Labelled photos from "dataset_split", an image-classification folder in FerdyOktavian/klasifikasi_sawit_efficientNetV2. The possible labels are: belum masak, masak, terlalu masak.

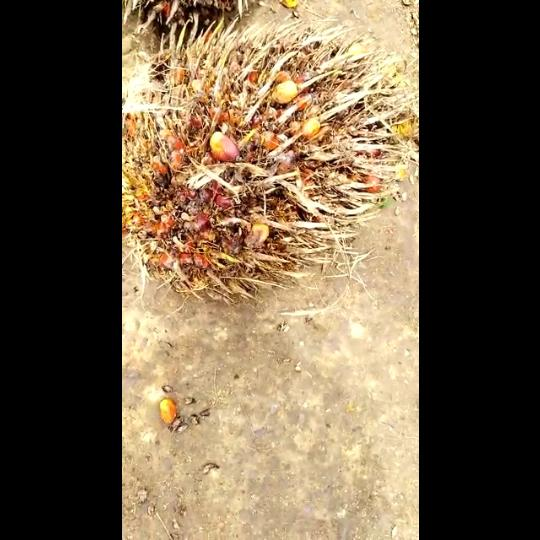
Label: terlalu masak

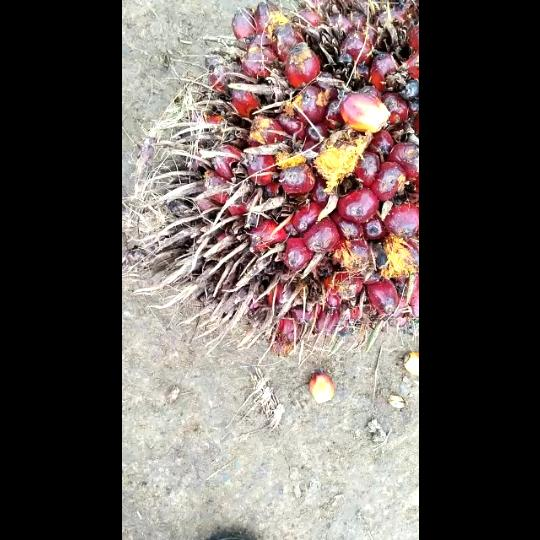
Label: masak

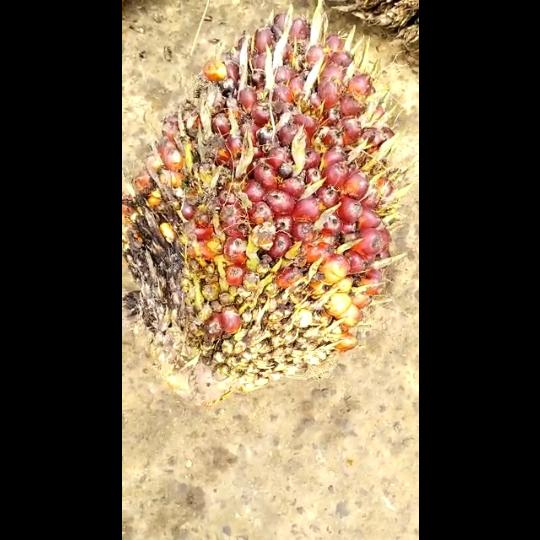
Label: masak

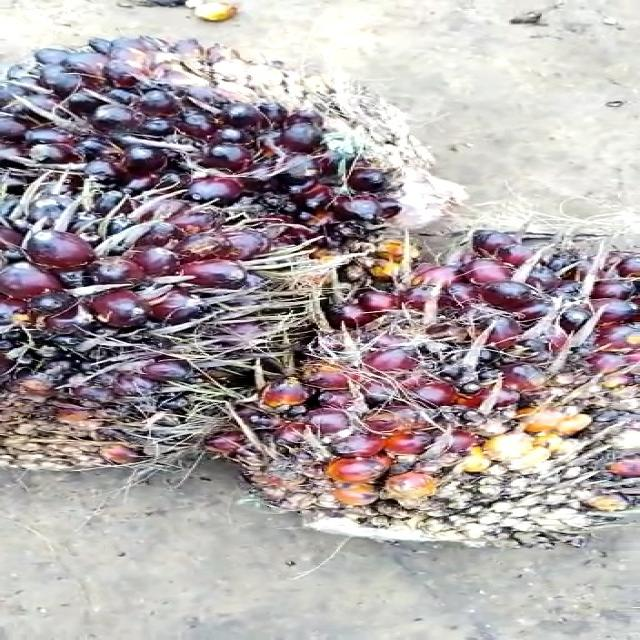
Label: belum masak

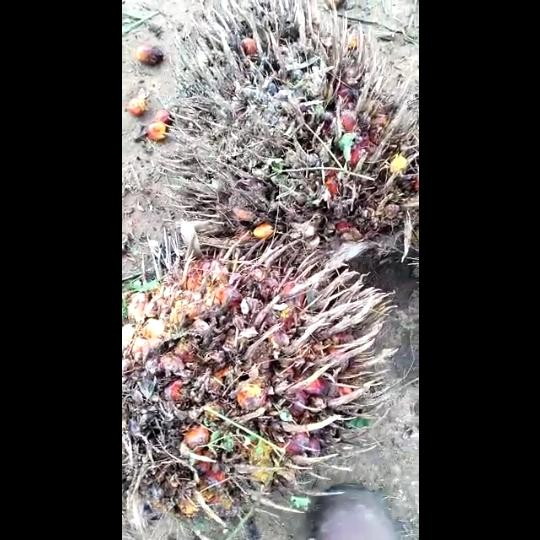
Label: terlalu masak

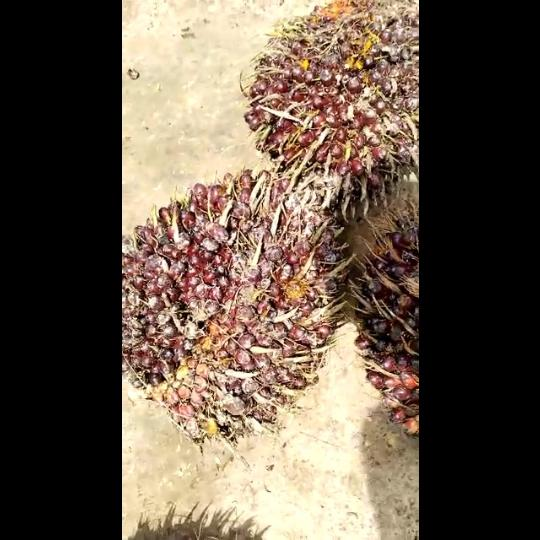
Label: belum masak
